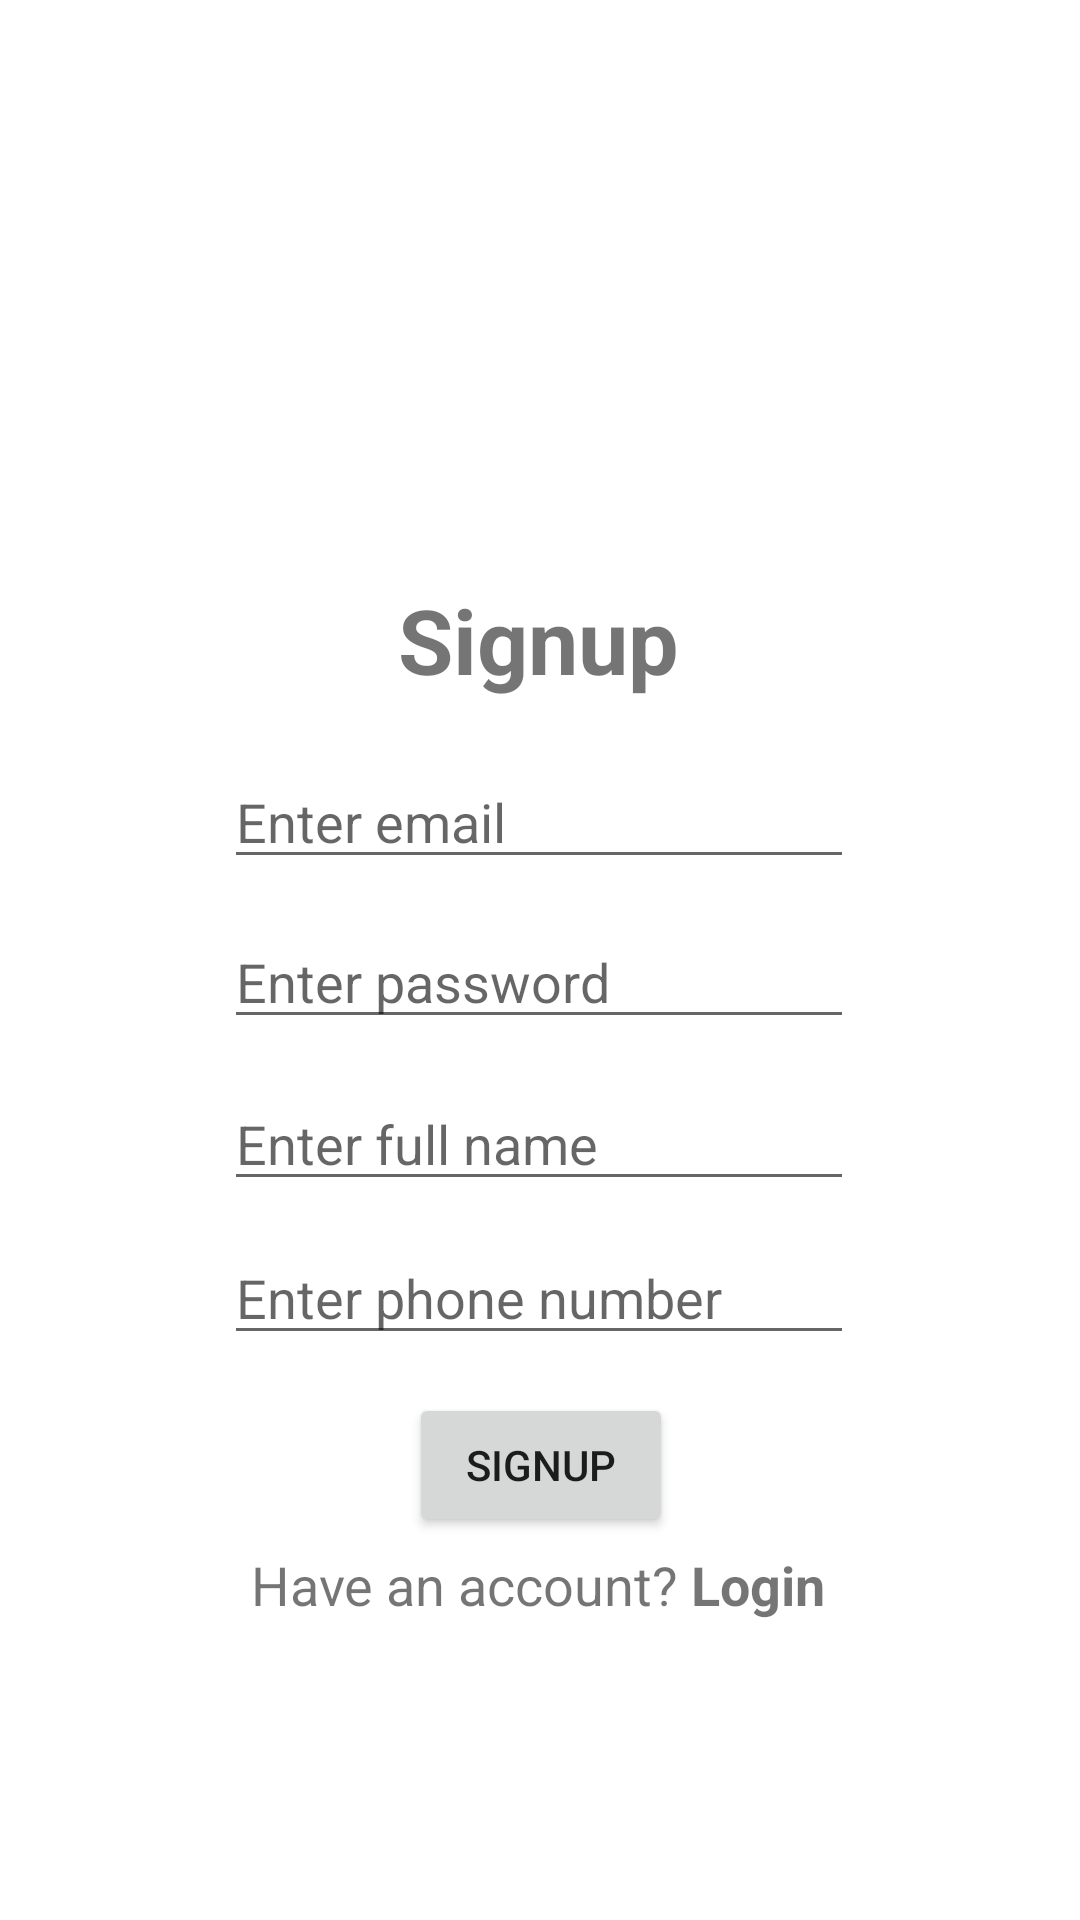

Write the Android layout XML for this screen, with the resource values it uses.
<!-- AndroidManifest.xml: application theme Theme.EcommerceLoginAndSignup -->
<!-- res/layout/activity_signup.xml -->
<?xml version="1.0" encoding="utf-8"?>
<androidx.constraintlayout.widget.ConstraintLayout xmlns:android="http://schemas.android.com/apk/res/android"
    xmlns:app="http://schemas.android.com/apk/res-auto"
    xmlns:tools="http://schemas.android.com/tools"
    android:layout_width="match_parent"
    android:layout_height="match_parent"
    tools:context=".signup_activity">


    <TextView
        android:id="@+id/textView"
        android:layout_width="wrap_content"
        android:layout_height="wrap_content"
        android:text="@string/signup"
        android:textSize="30sp"
        app:layout_constraintBottom_toBottomOf="parent"
        app:layout_constraintEnd_toEndOf="parent"
        app:layout_constraintHorizontal_bias="0.498"
        app:layout_constraintStart_toStartOf="parent"
        app:layout_constraintTop_toTopOf="parent"
        app:layout_constraintVertical_bias="0.322" />

    <EditText
        android:id="@+id/signup_email_address"
        android:layout_width="wrap_content"
        android:layout_height="wrap_content"
        android:ems="10"
        android:hint="@string/enter_email"
        android:inputType="textEmailAddress"
        app:layout_constraintBottom_toBottomOf="parent"
        app:layout_constraintEnd_toEndOf="parent"
        app:layout_constraintHorizontal_bias="0.497"
        app:layout_constraintStart_toStartOf="parent"
        app:layout_constraintTop_toBottomOf="@+id/textView"
        app:layout_constraintVertical_bias="0.050000012" />

    <EditText
        android:id="@+id/signup_password"
        android:layout_width="wrap_content"
        android:layout_height="wrap_content"
        android:ems="10"
        android:hint="@string/enter_password"
        android:inputType="textPassword"
        app:layout_constraintBottom_toBottomOf="parent"
        app:layout_constraintEnd_toEndOf="parent"
        app:layout_constraintHorizontal_bias="0.497"
        app:layout_constraintStart_toStartOf="parent"
        app:layout_constraintTop_toBottomOf="@+id/signup_email_address"
        app:layout_constraintVertical_bias="0.039" />

    <EditText
        android:id="@+id/full_name"
        android:layout_width="wrap_content"
        android:layout_height="wrap_content"
        android:ems="10"
        android:hint="@string/enter_full_name"
        android:inputType="text"
        app:layout_constraintBottom_toBottomOf="parent"
        app:layout_constraintEnd_toEndOf="parent"
        app:layout_constraintHorizontal_bias="0.497"
        app:layout_constraintStart_toStartOf="parent"
        app:layout_constraintTop_toBottomOf="@+id/signup_password"
        app:layout_constraintVertical_bias="0.050000012" />

    <EditText
        android:id="@+id/phone_number"
        android:layout_width="wrap_content"
        android:layout_height="wrap_content"
        android:ems="10"
        android:hint="@string/enter_phone_number"
        android:inputType="number"
        app:layout_constraintBottom_toBottomOf="parent"
        app:layout_constraintEnd_toEndOf="parent"
        app:layout_constraintHorizontal_bias="0.497"
        app:layout_constraintStart_toStartOf="parent"
        app:layout_constraintTop_toBottomOf="@+id/full_name"
        app:layout_constraintVertical_bias="0.05"
        tools:ignore="TextFields" />

    <Button
        android:id="@+id/signup_button"
        android:layout_width="wrap_content"
        android:layout_height="wrap_content"
        android:text="Signup"
        app:layout_constraintBottom_toBottomOf="parent"
        app:layout_constraintEnd_toEndOf="parent"
        app:layout_constraintHorizontal_bias="0.501"
        app:layout_constraintStart_toStartOf="parent"
        app:layout_constraintTop_toBottomOf="@+id/phone_number"
        app:layout_constraintVertical_bias="0.089999974" />

    <TextView
        android:id="@+id/login_activity_open"
        android:layout_width="wrap_content"
        android:layout_height="wrap_content"
        android:text="@string/have_an_account"
        android:textSize="18sp"
        app:layout_constraintBottom_toBottomOf="parent"
        app:layout_constraintEnd_toEndOf="parent"
        app:layout_constraintHorizontal_bias="0.497"
        app:layout_constraintStart_toStartOf="parent"
        app:layout_constraintTop_toBottomOf="@+id/signup_button"
        app:layout_constraintVertical_bias="0.036" />

    <ProgressBar
        android:id="@+id/signup_progressBar"
        style="?android:attr/progressBarStyle"
        android:layout_width="wrap_content"
        android:layout_height="wrap_content"
        android:visibility="invisible"
        app:layout_constraintBottom_toBottomOf="parent"
        app:layout_constraintEnd_toEndOf="parent"
        app:layout_constraintHorizontal_bias="0.498"
        app:layout_constraintStart_toStartOf="parent"
        app:layout_constraintTop_toTopOf="parent"
        app:layout_constraintVertical_bias="0.499" />
</androidx.constraintlayout.widget.ConstraintLayout>
<!-- resources referenced by this layout -->
<resources>
  <string name="enter_email">Enter email</string>
  <string name="enter_full_name">Enter full name</string>
  <string name="enter_password">Enter password</string>
  <string name="enter_phone_number">Enter phone number</string>
  <string name="have_an_account">Have an account? <b>Login</b></string>
  <string name="signup"><b>Signup</b></string>
  <style name="Theme.EcommerceLoginAndSignup" parent="Theme.MaterialComponents.DayNight.DarkActionBar">
          
          <item name="colorPrimary">@color/purple_500</item>
          <item name="colorPrimaryVariant">@color/purple_700</item>
          <item name="colorOnPrimary">@color/white</item>
          
          <item name="colorSecondary">@color/teal_200</item>
          <item name="colorSecondaryVariant">@color/teal_700</item>
          <item name="colorOnSecondary">@color/black</item>
          
          <item name="android:statusBarColor" tools:targetApi="l">?attr/colorPrimaryVariant</item>
          
      </style>
  <!-- not gathered from this repository: default colours our renderer supplied (Android Studio template values) -->
  <color name="purple_500">#FF6200EE</color>
  <color name="purple_700">#FF3700B3</color>
  <color name="teal_200">#FF03DAC5</color>
  <color name="teal_700">#FF018786</color>
  <color name="black">#FF000000</color>
  <color name="white">#FFFFFFFF</color>
</resources>
